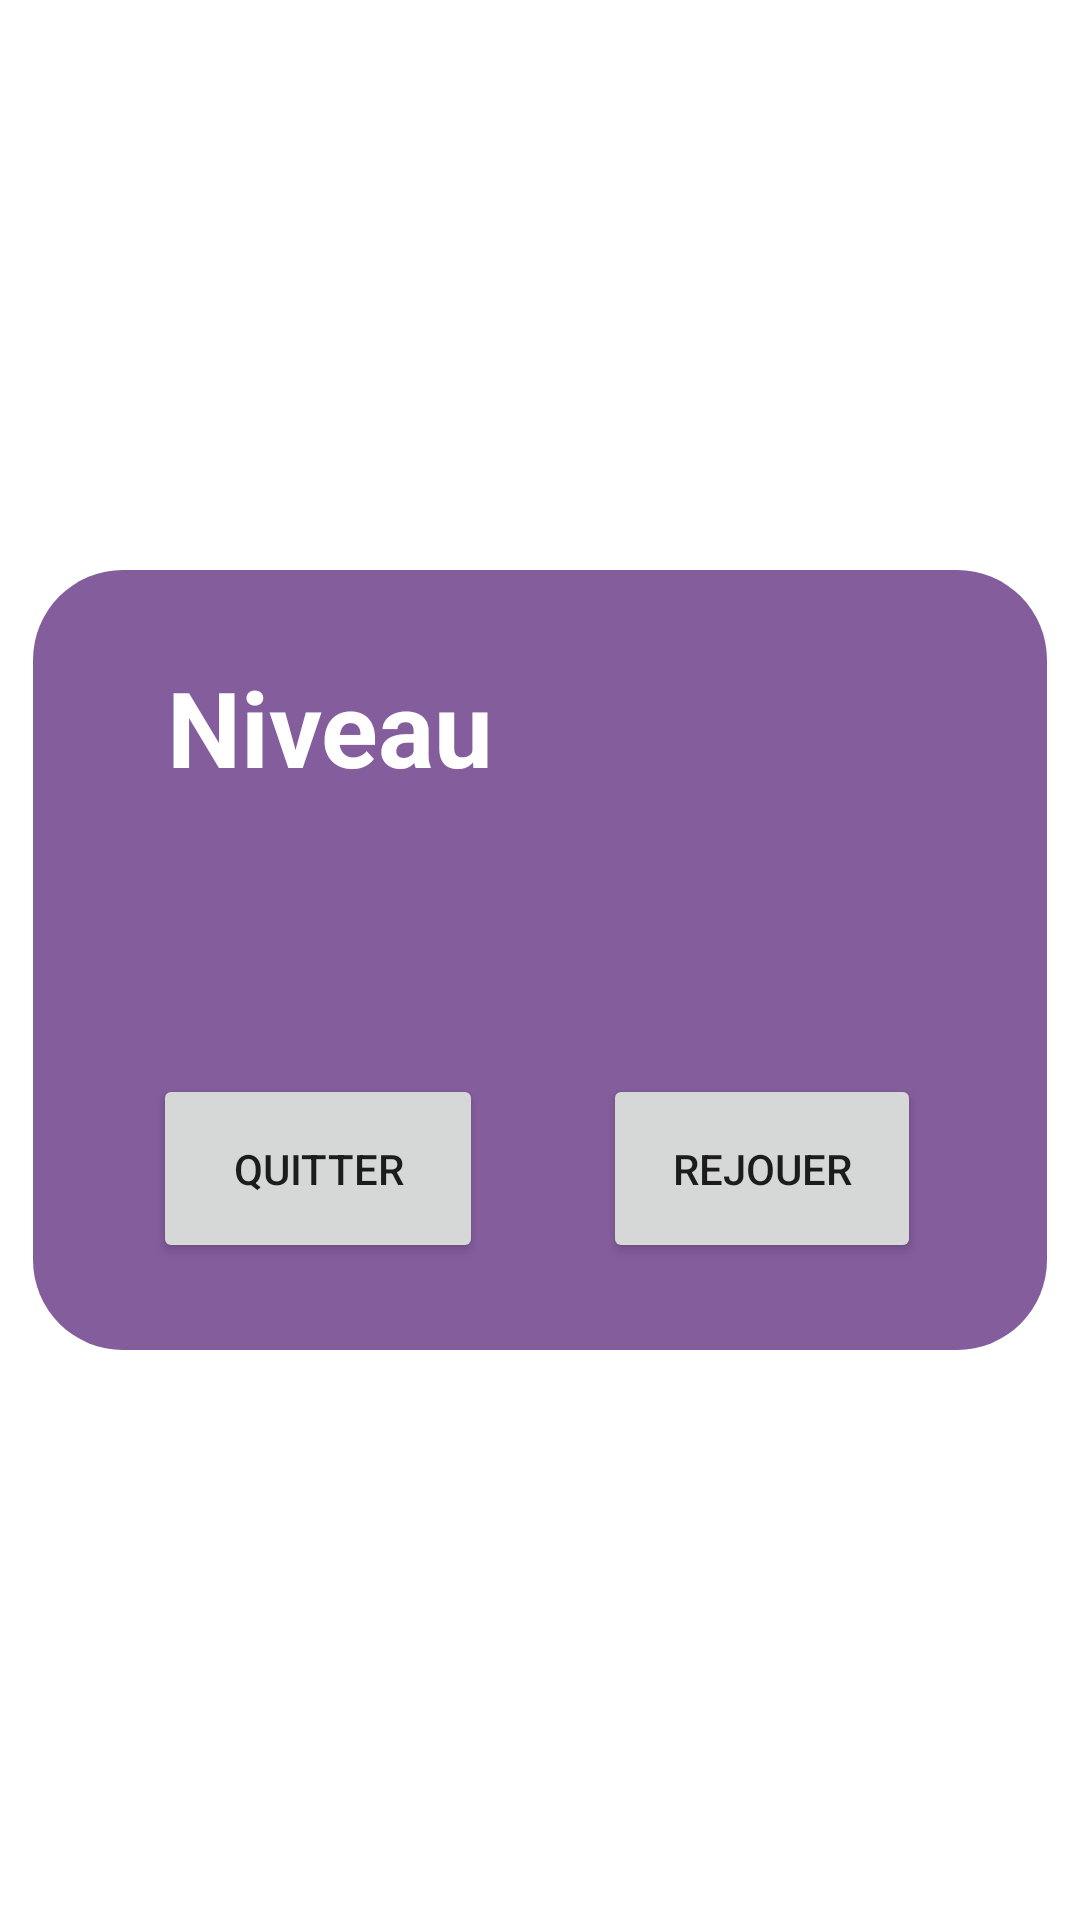

Here is an Android app screen rendered from its layout file. Give the layout XML and the strings, colors and styles it references.
<!-- AndroidManifest.xml: application theme Theme.Vaco -->
<!-- res/layout/activity_failed_popu.xml -->
<?xml version="1.0" encoding="utf-8"?>
<androidx.constraintlayout.widget.ConstraintLayout xmlns:android="http://schemas.android.com/apk/res/android"
    xmlns:app="http://schemas.android.com/apk/res-auto"
    xmlns:tools="http://schemas.android.com/tools"
    android:layout_width="match_parent"
    android:layout_height="match_parent">

    <ImageView
        android:layout_width="206dp"
        android:layout_height="165dp"
        app:layout_constraintBottom_toTopOf="@+id/linearLayout4"
        app:layout_constraintEnd_toEndOf="parent"
        app:layout_constraintStart_toStartOf="parent"
        app:layout_constraintTop_toTopOf="parent"
        tools:ignore="MissingConstraints"></ImageView>

    <LinearLayout
        android:id="@+id/linearLayout4"
        android:layout_width="338dp"
        android:layout_height="260dp"
        android:background="@drawable/grid_round"
        android:backgroundTint="#693987"
        app:layout_constraintBottom_toBottomOf="parent"
        app:layout_constraintEnd_toEndOf="parent"
        app:layout_constraintStart_toStartOf="parent"
        app:layout_constraintTop_toTopOf="parent"
        android:orientation="vertical">

        <LinearLayout
            android:layout_width="match_parent"
            android:layout_height="120dp"
            android:orientation="horizontal"
            android:layout_gravity="center"
            android:layout_margin="4dp">

            <TextView
                android:layout_width="140dp"
                android:layout_height="match_parent"
                android:layout_margin="25dp"
                android:text="Niveau"
                android:textAlignment="center"
                android:textColor="@color/white"
                android:textSize="35dp"
                android:textStyle="bold"></TextView>
            <TextView
                android:layout_width="117dp"
                android:layout_height="match_parent"
                ></TextView>
        </LinearLayout>

        <LinearLayout
            android:layout_width="match_parent"
            android:layout_height="103dp"
            android:layout_margin="20dp"
            android:orientation="horizontal">

            <Button
                android:id="@+id/home"
                android:layout_width="110dp"
                android:layout_height="match_parent"
                android:layout_margin="20dp"
                android:text="QUITTER">

            </Button>

            <Button
                android:id="@+id/rejouer"
                android:layout_width="106dp"
                android:layout_height="match_parent"
                android:layout_margin="20dp"
                android:text="REJOUER"/>
        </LinearLayout>



    </LinearLayout>

</androidx.constraintlayout.widget.ConstraintLayout>
<!-- resources referenced by this layout -->
<resources>
  <!-- drawable grid_round (drawable) -->
  <?xml version="1.0" encoding="utf-8"?>
  <shape xmlns:android="http://schemas.android.com/apk/res/android">
      <corners android:radius="30dp" />
      <solid android:color="#D044084E"></solid>
  </shape>
  <style name="Theme.Vaco" parent="Theme.MaterialComponents.DayNight.DarkActionBar">
          
          <item name="colorPrimary">@color/purple_500</item>
          <item name="colorPrimaryVariant">@color/purple_700</item>
          <item name="colorOnPrimary">@color/white</item>
          
          <item name="colorSecondary">@color/teal_200</item>
          <item name="colorSecondaryVariant">@color/teal_700</item>
          <item name="colorOnSecondary">@color/black</item>
          
          <item name="android:statusBarColor">?attr/colorPrimaryVariant</item>
          
      </style>
  <!-- not gathered from this repository: default colours our renderer supplied (Android Studio template values) -->
  <color name="purple_500">#FF6200EE</color>
  <color name="purple_700">#FF3700B3</color>
  <color name="teal_200">#FF03DAC5</color>
  <color name="teal_700">#FF018786</color>
  <color name="black">#FF000000</color>
  <color name="white">#FFFFFFFF</color>
</resources>
